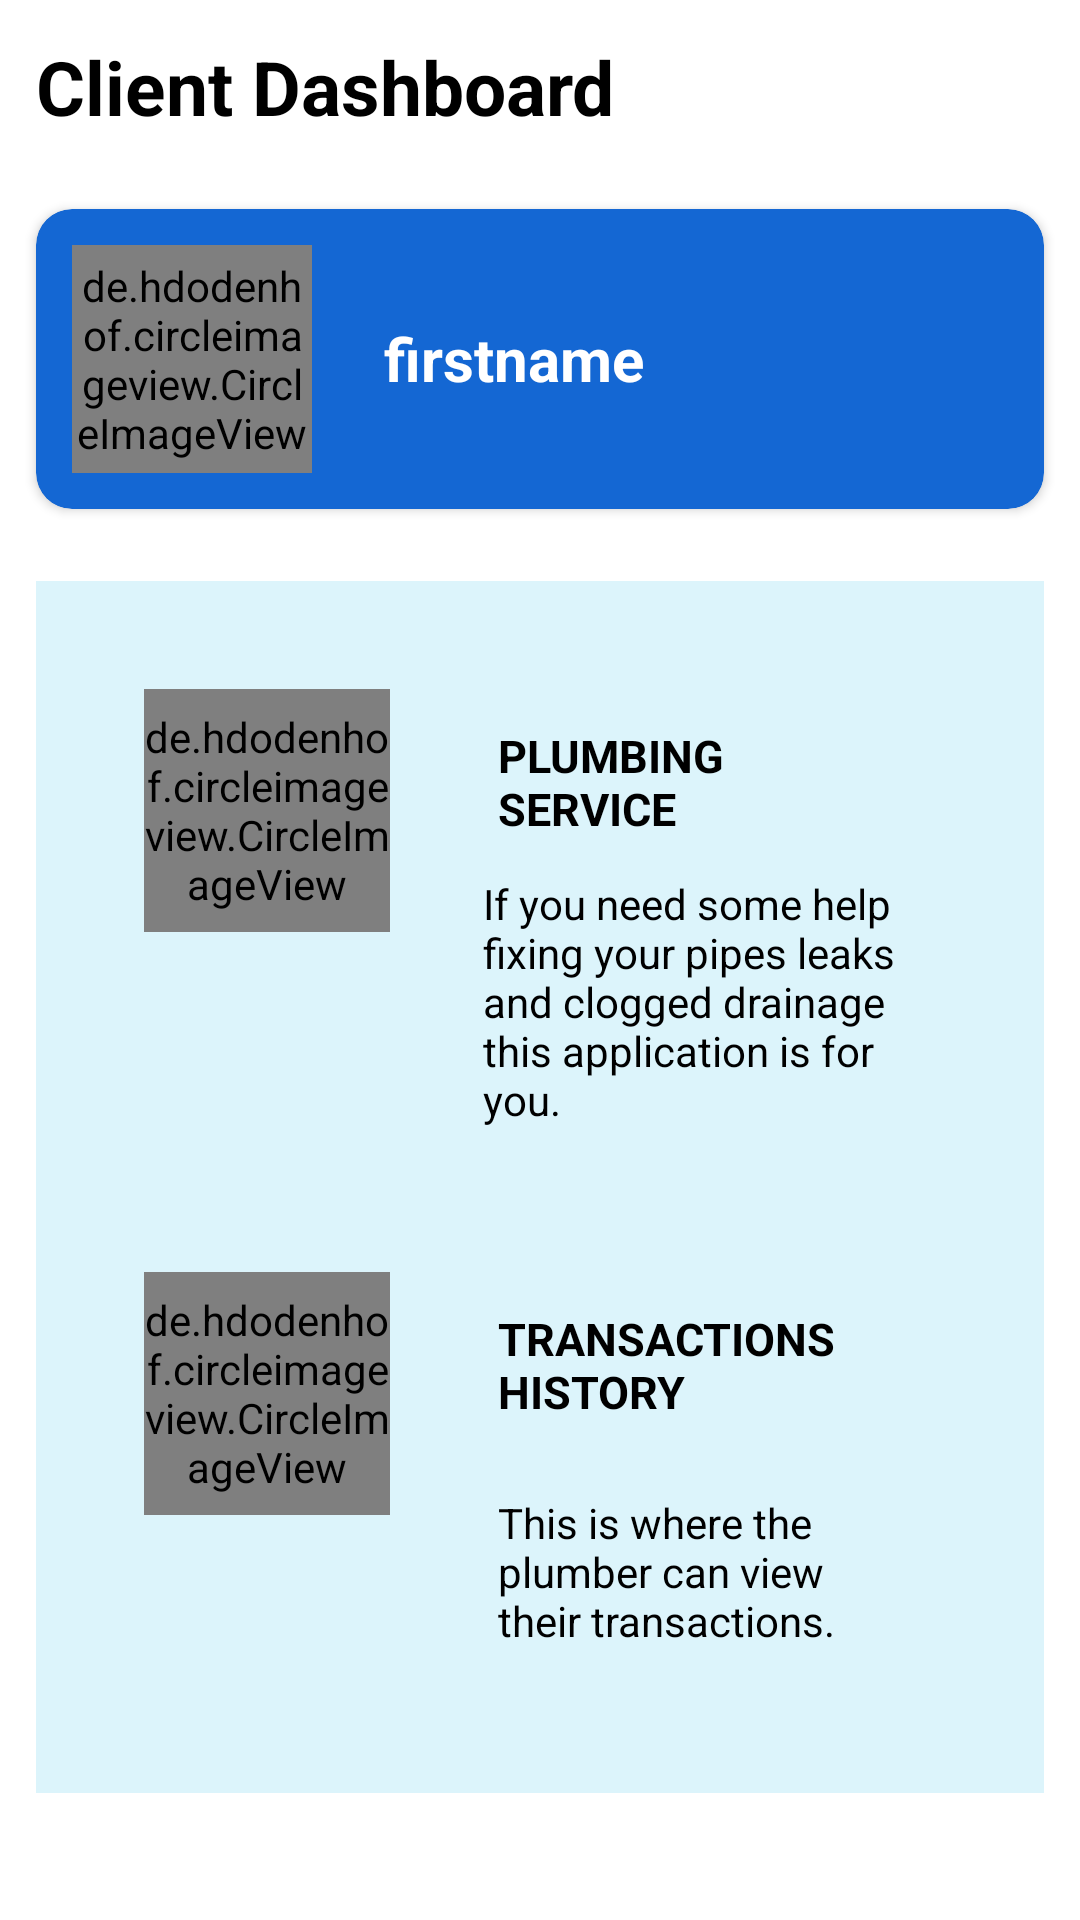

Produce the Android XML layout that renders to this screen, including the resource entries it uses.
<!-- AndroidManifest.xml: application theme Theme.AtYourService_Capstone2 -->
<!-- res/layout/fragment_home_client.xml -->
<?xml version="1.0" encoding="utf-8"?>
<LinearLayout xmlns:android="http://schemas.android.com/apk/res/android"
    xmlns:tools="http://schemas.android.com/tools"
    xmlns:app="http://schemas.android.com/apk/res-auto"
    android:layout_width="match_parent"
    android:layout_height="match_parent"
    android:orientation="vertical"
    tools:context=".home_clientFragment">

    
    <TextView
        android:id="@+id/textView5"
        android:layout_width="match_parent"
        android:layout_height="wrap_content"
        android:text="Client Dashboard"
        android:textColor="@color/black"
        android:layout_margin="12dp"
        android:textStyle="bold"
        android:textSize="25dp"/>

    <androidx.cardview.widget.CardView
        android:layout_width="match_parent"
        android:layout_height="wrap_content"
        android:layout_margin="12dp"
        android:layout_marginEnd="10dp"
        android:backgroundTint="#1467d3"
        app:cardCornerRadius="12dp">


        <LinearLayout
            android:layout_width="match_parent"
            android:layout_height="match_parent">

            <de.hdodenhof.circleimageview.CircleImageView
                android:id="@+id/ProfilePicx_client"
                android:layout_width="80dp"
                android:layout_height="76dp"
                android:layout_margin="12dp"
                android:src="@drawable/defaultprofile"
                app:civ_border_width="2dp"
                app:civ_circle_background_color="@color/colorPrimary" />

            <TextView
                android:id="@+id/clientFirstname_txtview"
                android:layout_width="wrap_content"
                android:layout_height="wrap_content"
                android:layout_gravity="center"
                android:layout_margin="12dp"
                android:text="firstname"
                android:textColor="@color/white"
                android:textSize="20sp"
                android:textStyle="bold" />

            <TextView
                android:id="@+id/client_uid"
                android:layout_width="wrap_content"
                android:layout_height="wrap_content"
                android:layout_gravity="center"
                android:text="TextView"
                android:textColor="@color/white"
                android:textSize="10sp"
                android:visibility="gone" />

            <TextView
                android:id="@+id/locationClient_data"
                android:layout_width="wrap_content"
                android:layout_height="wrap_content"
                android:layout_gravity="left"
                android:text="*"
                android:textColor="@color/white"
                android:textSize="20sp"
                android:textStyle="bold"
                android:visibility="gone" />
        </LinearLayout>


    </androidx.cardview.widget.CardView>

    <ScrollView
        android:layout_width="match_parent"
        android:layout_height="wrap_content">

        <LinearLayout
            android:layout_width="match_parent"
            android:layout_height="wrap_content"
            android:layout_gravity="center_vertical"
            android:orientation="vertical"
            android:layout_margin="12dp"
            android:background="#dcf4fb">

            <LinearLayout
                android:layout_width="match_parent"
                android:layout_height="wrap_content"
                android:layout_margin="12dp"
                android:orientation="vertical">

                <LinearLayout
                    android:layout_width="match_parent"
                    android:layout_height="wrap_content"
                    android:layout_margin="12dp"
                    android:orientation="horizontal">


                    <de.hdodenhof.circleimageview.CircleImageView
                        android:id="@+id/clientSearchPlumber"
                        android:layout_width="82dp"
                        android:layout_height="81dp"
                        android:layout_margin="12dp"
                        android:src="@drawable/ic_baseline_plumbing_24"
                        app:civ_border_width="2dp"
                        app:civ_circle_background_color="@color/white" />

                    <LinearLayout
                        android:layout_width="match_parent"
                        android:layout_height="wrap_content"
                        android:layout_margin="12dp"
                        android:orientation="vertical">

                        <TextView
                            android:id="@+id/textView6"
                            android:layout_width="wrap_content"
                            android:layout_height="wrap_content"
                            android:layout_margin="12dp"
                            android:text="PLUMBING SERVICE"
                            android:textColor="@color/black"
                            android:textSize="15sp"
                            android:textStyle="bold" />

                        <TextView
                            android:id="@+id/textView"
                            android:layout_width="match_parent"
                            android:layout_height="wrap_content"
                            android:layout_marginStart="7sp"
                            android:text="If you need some help fixing your pipes leaks and clogged drainage this application is for you."
                            android:textColor="@color/black" />

                    </LinearLayout>


                </LinearLayout>

                <LinearLayout
                    android:layout_width="match_parent"
                    android:layout_height="wrap_content"
                    android:layout_margin="12dp"
                    android:orientation="horizontal">

                    <de.hdodenhof.circleimageview.CircleImageView
                        android:id="@+id/transactionHistory"
                        android:layout_width="82dp"
                        android:layout_height="81dp"
                        android:layout_margin="12dp"
                        android:src="@drawable/ic_baseline_transaction_icon"
                        app:civ_border_width="2dp"
                        app:civ_circle_background_color="@color/white" />

                    <LinearLayout
                        android:layout_width="match_parent"
                        android:layout_height="wrap_content"
                        android:layout_margin="12dp"
                        android:orientation="vertical">

                        <TextView
                            android:id="@+id/textView10"
                            android:layout_width="wrap_content"
                            android:layout_height="wrap_content"
                            android:layout_margin="12dp"
                            android:text="TRANSACTIONS HISTORY"
                            android:textColor="@color/black"
                            android:textSize="15sp"
                            android:textStyle="bold" />

                        <TextView
                            android:id="@+id/textView11"
                            android:layout_width="match_parent"
                            android:layout_height="wrap_content"
                            android:layout_margin="12dp"
                            android:text="This is where the plumber can view their transactions."
                            android:textColor="@color/black" />

                    </LinearLayout>
                </LinearLayout>

            </LinearLayout>

        </LinearLayout>
    </ScrollView>
</LinearLayout>
<!-- resources referenced by this layout -->
<resources>
  <color name="black">#FF000000</color>
  <color name="colorPrimary">#FF03DAC5</color>
  <color name="white">#FFFFFFFF</color>
  <!-- drawable ic_baseline_plumbing_24 (drawable) -->
  <vector android:height="24dp" android:tint="#F30024"
      android:viewportHeight="24" android:viewportWidth="24"
      android:width="24dp" xmlns:android="http://schemas.android.com/apk/res/android">
      <path android:fillColor="@android:color/white" android:pathData="M19.28,4.93l-2.12,-2.12c-0.78,-0.78 -2.05,-0.78 -2.83,0L11.5,5.64l2.12,2.12l2.12,-2.12l3.54,3.54C20.45,8 20.45,6.1 19.28,4.93z"/>
      <path android:fillColor="@android:color/white" android:pathData="M5.49,13.77c0.59,0.59 1.54,0.59 2.12,0l2.47,-2.47L7.96,9.17l-2.47,2.47C4.9,12.23 4.9,13.18 5.49,13.77L5.49,13.77z"/>
      <path android:fillColor="@android:color/white" android:pathData="M15.04,7.76l-0.71,0.71l-0.71,0.71l-3.18,-3.18C9.85,5.4 8.9,5.4 8.32,5.99c-0.59,0.59 -0.59,1.54 0,2.12l3.18,3.18L10.79,12l-6.36,6.36c-0.78,0.78 -0.78,2.05 0,2.83c0.78,0.78 2.05,0.78 2.83,0L16.45,12c0.39,0.39 1.02,0.39 1.41,0c0.39,-0.39 0.39,-1.02 0,-1.41L15.04,7.76z"/>
  </vector>
  <!-- drawable ic_baseline_transaction_icon (drawable) -->
  <vector android:height="24dp" android:tint="#0000F3"
      android:viewportHeight="24" android:viewportWidth="24"
      android:width="24dp" xmlns:android="http://schemas.android.com/apk/res/android">
      <path android:fillColor="@android:color/white" android:pathData="M18,17L6,17v-2h12v2zM18,13L6,13v-2h12v2zM18,9L6,9L6,7h12v2zM3,22l1.5,-1.5L6,22l1.5,-1.5L9,22l1.5,-1.5L12,22l1.5,-1.5L15,22l1.5,-1.5L18,22l1.5,-1.5L21,22L21,2l-1.5,1.5L18,2l-1.5,1.5L15,2l-1.5,1.5L12,2l-1.5,1.5L9,2 7.5,3.5 6,2 4.5,3.5 3,2v20z"/>
  </vector>
  <style name="Theme.AtYourService_Capstone2" parent="Theme.MaterialComponents.DayNight.NoActionBar">
          
          <item name="colorPrimary">@color/purple_500</item>
          <item name="colorPrimaryVariant">@color/purple_700</item>
          <item name="colorOnPrimary">@color/white</item>
          
          <item name="colorSecondary">@color/teal_200</item>
          <item name="colorSecondaryVariant">@color/teal_700</item>
          <item name="colorOnSecondary">@color/black</item>
          
          <item name="android:statusBarColor">?attr/colorPrimaryVariant</item>
          
      </style>
  <color name="purple_500">#FF6200EE</color>
  <color name="purple_700">#FF3700B3</color>
  <color name="teal_200">#FF03DAC5</color>
  <color name="teal_700">#FF018786</color>
</resources>
